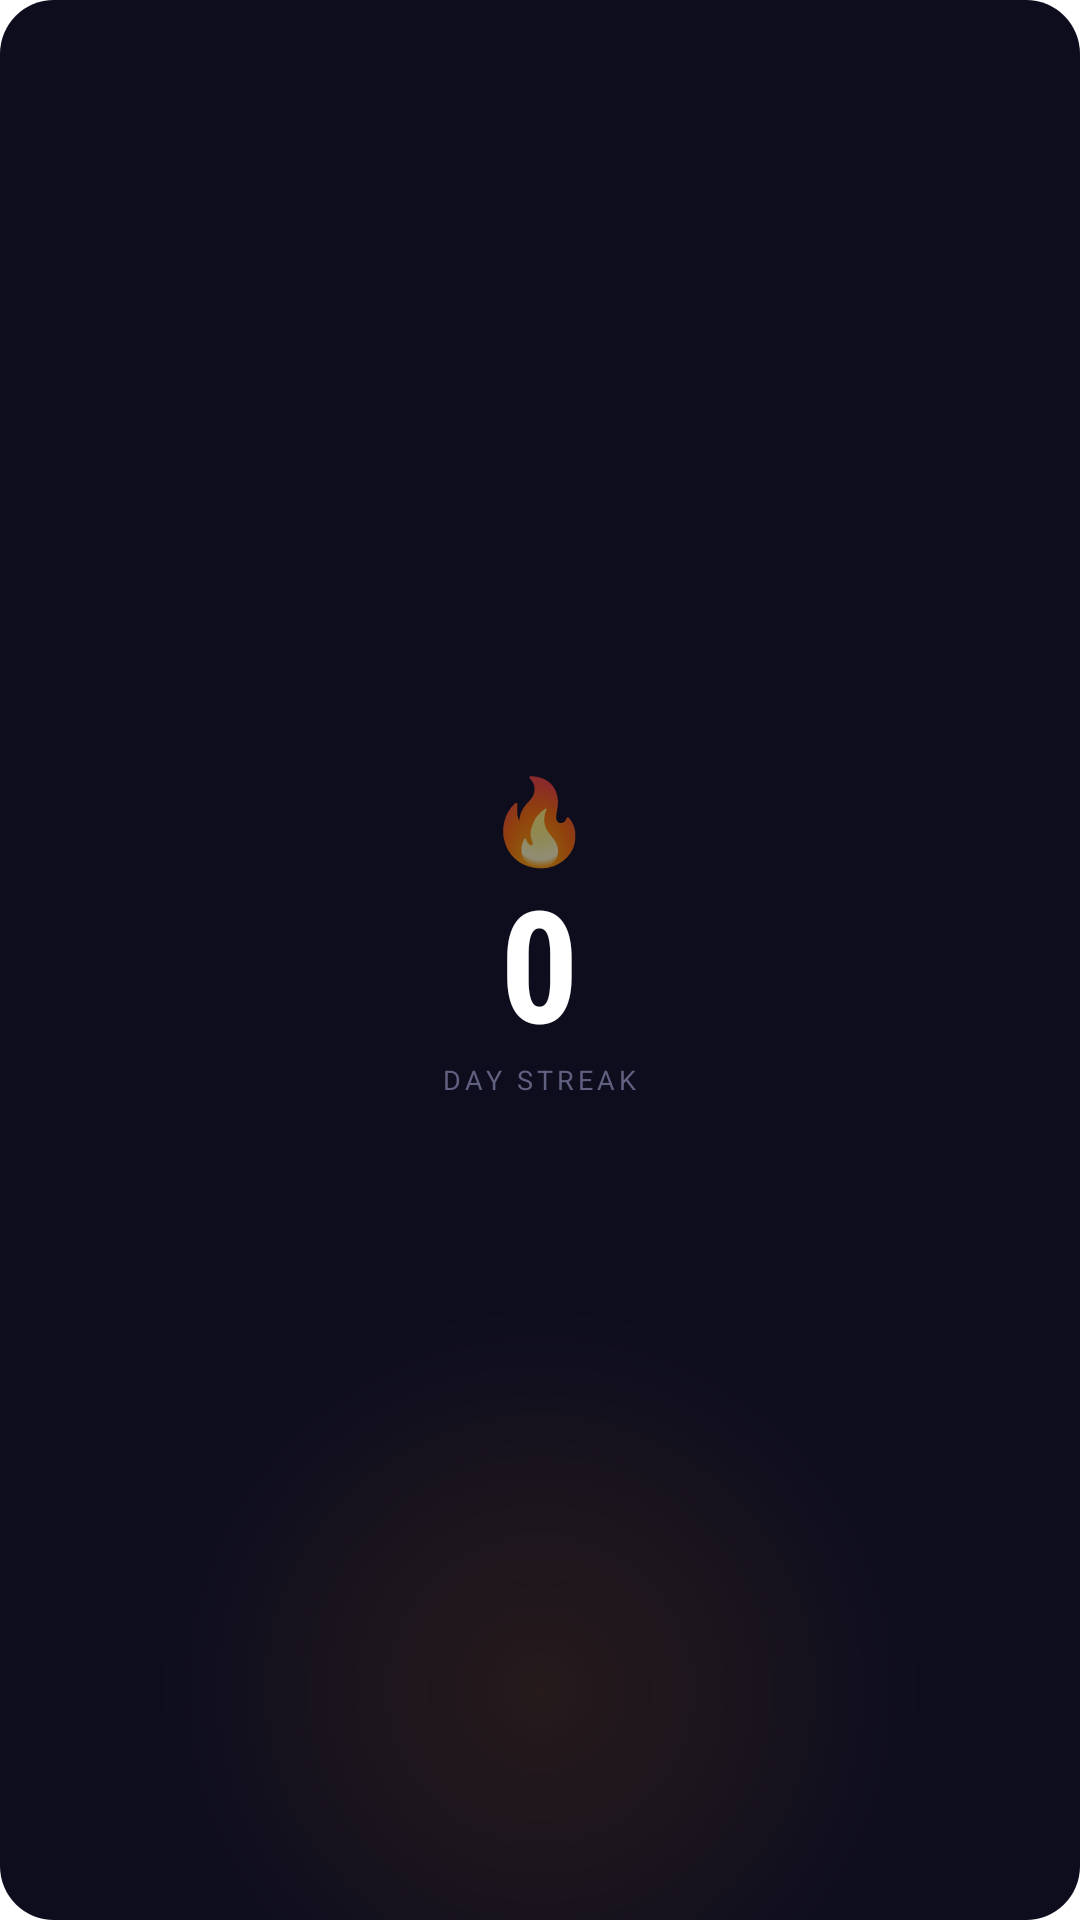

This screen was rendered from an Android layout file. Write that file and the resources it references.
<!-- AndroidManifest.xml: fallback theme Theme.MaterialComponents.DayNight.NoActionBar -->
<!-- res/layout/widget_notes_streak_2x2.xml -->
<?xml version="1.0" encoding="utf-8"?>
<LinearLayout xmlns:android="http://schemas.android.com/apk/res/android"
    android:id="@+id/widget_root"
    android:layout_width="match_parent"
    android:layout_height="match_parent"
    android:orientation="vertical"
    android:gravity="center"
    android:padding="12dp"
    android:background="@drawable/widget_background">

    <TextView
        android:id="@+id/tv_flame"
        android:layout_width="wrap_content"
        android:layout_height="wrap_content"
        android:text="🔥"
        android:textSize="28sp"
        android:gravity="center"
        android:includeFontPadding="false" />

    <TextView
        android:id="@+id/tv_streak_count"
        android:layout_width="wrap_content"
        android:layout_height="wrap_content"
        android:layout_marginTop="2dp"
        android:text="0"
        android:textSize="52sp"
        android:textStyle="bold"
        android:fontFamily="sans-serif-condensed"
        android:textColor="#FFFFFF"
        android:gravity="center"
        android:includeFontPadding="false" />

    <TextView
        android:layout_width="wrap_content"
        android:layout_height="wrap_content"
        android:text="DAY STREAK"
        android:textSize="9sp"
        android:textColor="#606080"
        android:letterSpacing="0.15"
        android:gravity="center" />

    <TextView
        android:id="@+id/tv_status"
        android:layout_width="wrap_content"
        android:layout_height="wrap_content"
        android:layout_marginTop="4dp"
        android:text=""
        android:textSize="9sp"
        android:textColor="#9E9E9E"
        android:gravity="center"
        android:maxLines="1" />

</LinearLayout>
<!-- resources referenced by this layout -->
<resources>
  <!-- drawable widget_background (drawable) -->
  <?xml version="1.0" encoding="utf-8"?>
  <layer-list xmlns:android="http://schemas.android.com/apk/res/android">
  
      <item>
          <shape android:shape="rectangle">
              <solid android:color="#0D0D1E" />
              <corners android:radius="18dp" />
          </shape>
      </item>
  
      <item>
          <shape android:shape="rectangle">
              <gradient
                  android:type="radial"
                  android:gradientRadius="130dp"
                  android:centerX="0.5"
                  android:centerY="0.88"
                  android:startColor="#1AFF8C00"
                  android:endColor="#00FF8C00" />
              <corners android:radius="18dp" />
          </shape>
      </item>
  
  </layer-list>
</resources>
